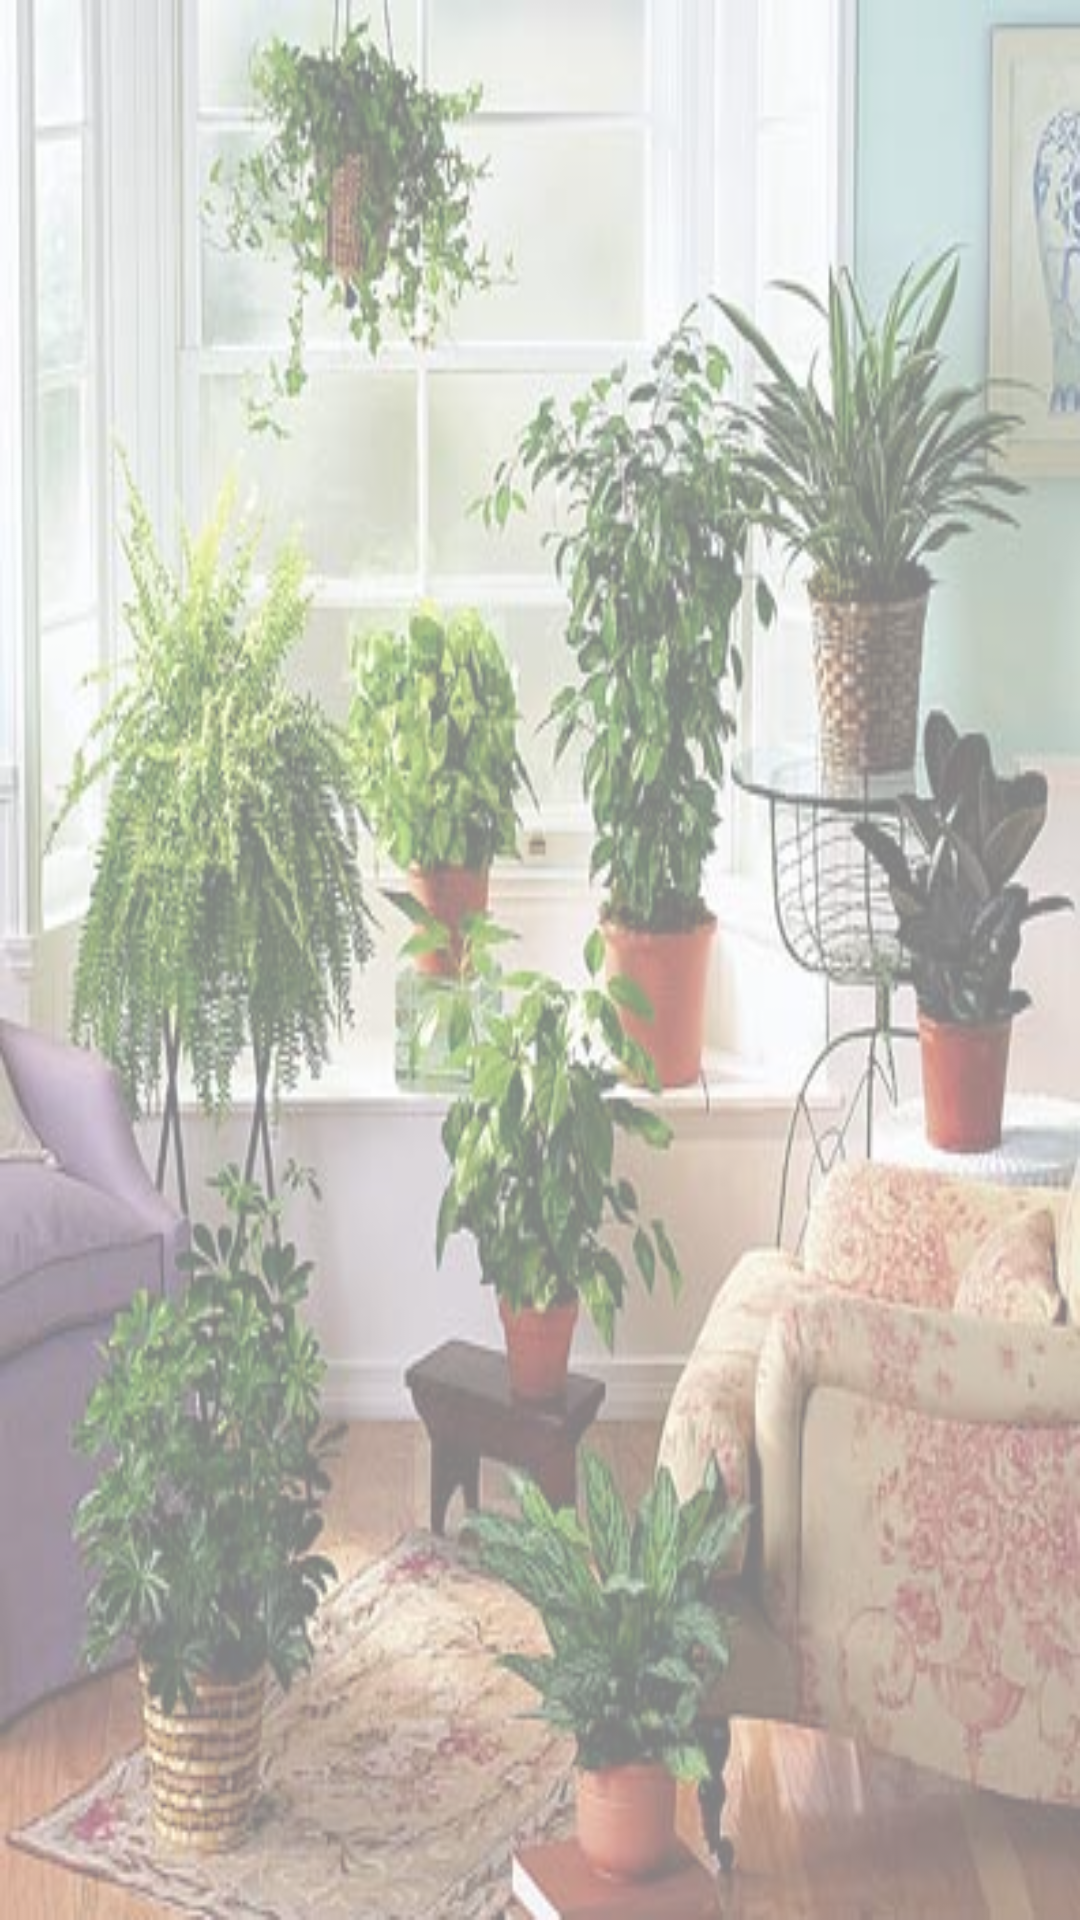

Here is an Android app screen rendered from its layout file. Give the layout XML and the strings, colors and styles it references.
<!-- AndroidManifest.xml: application theme AppTheme -->
<!-- res/layout/activity_add_plant.xml -->
<?xml version="1.0" encoding="utf-8"?>
<android.support.constraint.ConstraintLayout
    xmlns:android="http://schemas.android.com/apk/res/android"
    xmlns:app="http://schemas.android.com/apk/res-auto"
    xmlns:tools="http://schemas.android.com/tools"
    android:layout_width="match_parent"
    android:layout_height="match_parent"
    android:background="@drawable/dashboard">

    <LinearLayout
        android:layout_width="match_parent"
        android:layout_height="match_parent"
        android:background="@color/colorTransparent"
        >

    <ExpandableListView
        android:id="@+id/lvExpandable"
        android:layout_height="match_parent"
        android:layout_width="match_parent"/>

    </LinearLayout>

</android.support.constraint.ConstraintLayout>
<!-- resources referenced by this layout -->
<resources>
  <color name="colorTransparent">#80ffffff</color>
  <!-- drawable dashboard: jpg bitmap (drawable, 40789 bytes) -->
  <style name="AppTheme" parent="Theme.AppCompat.Light.NoActionBar">
  
          
          <item name="colorPrimary">@color/colorPrimary</item>
          <item name="colorPrimaryDark">@color/colorPrimaryDark</item>
          <item name="colorAccent">@color/colorAccent</item>
      </style>
  <color name="colorPrimary">#3F51B5</color>
  <color name="colorPrimaryDark">#303F9F</color>
  <color name="colorAccent">#FF4081</color>
</resources>
